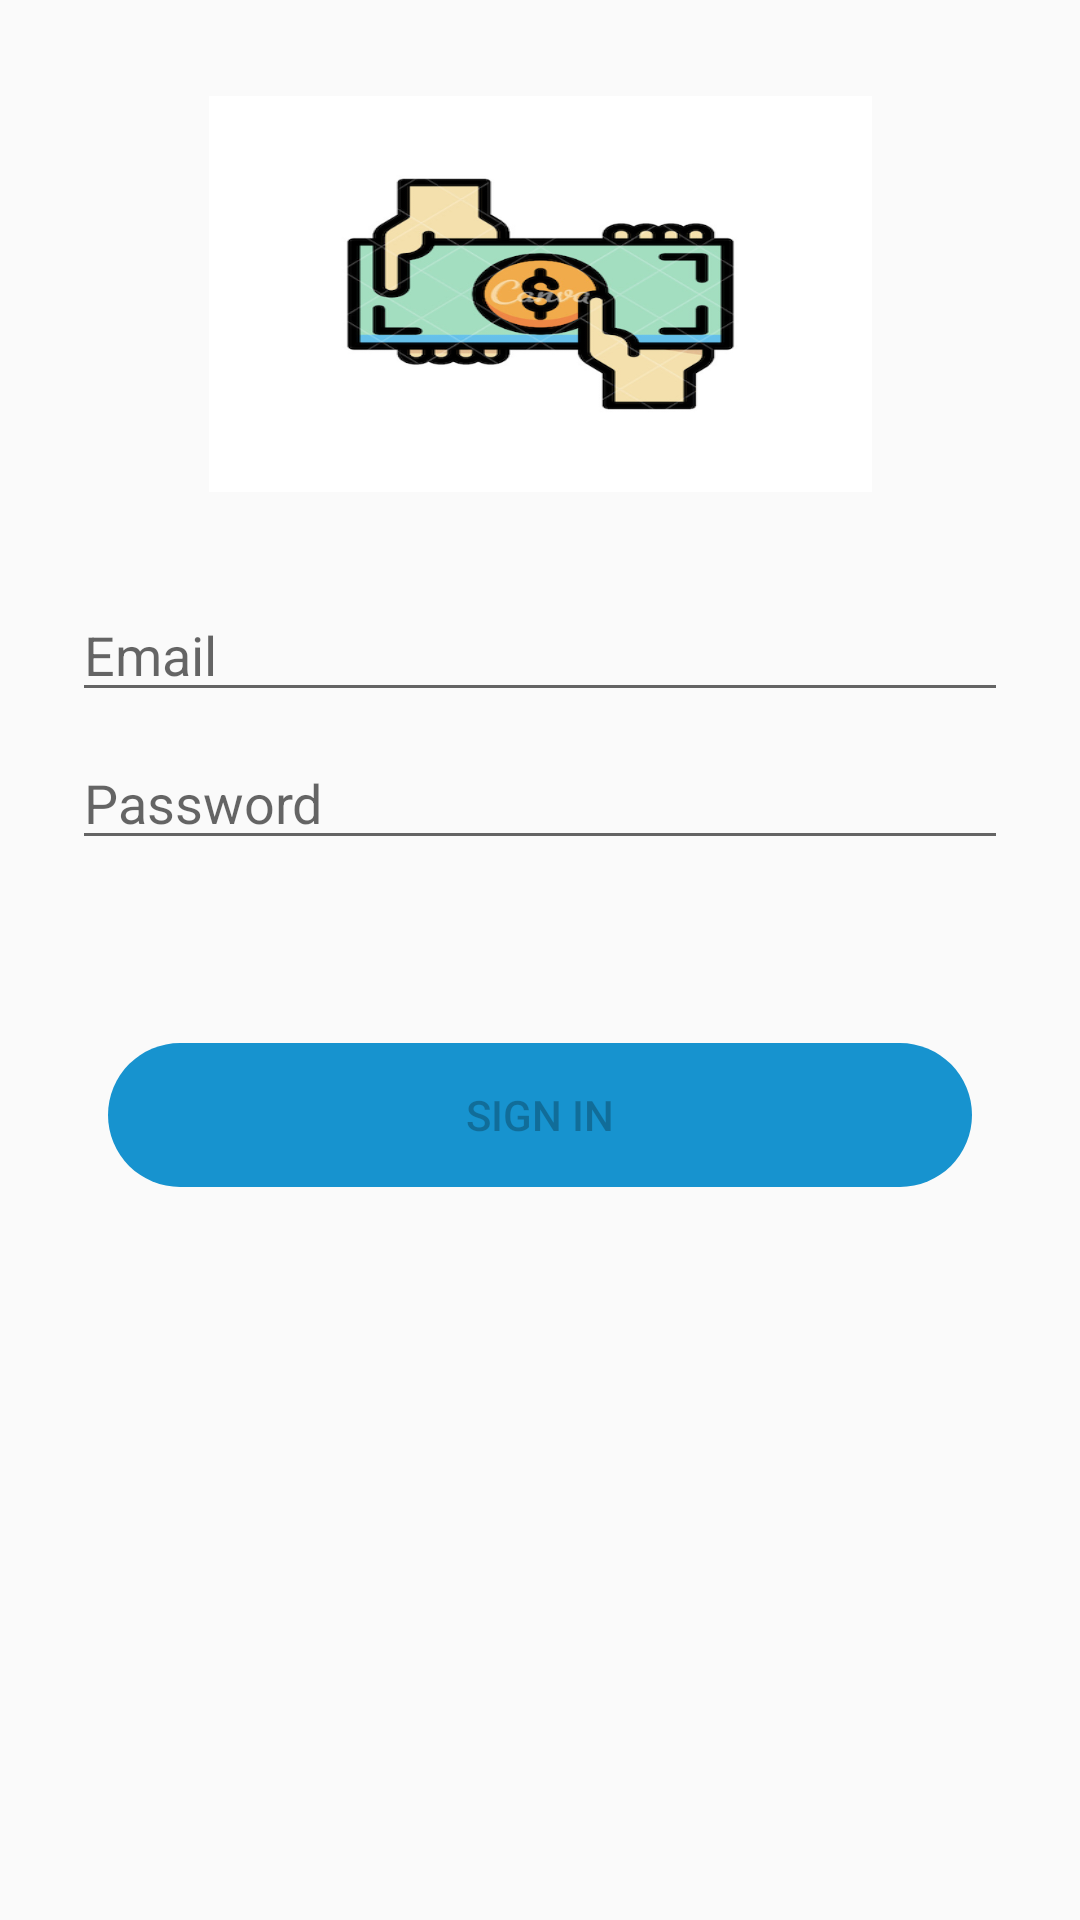

Android layout source for this screen:
<!-- AndroidManifest.xml: application theme AppTheme -->
<!-- res/layout/fragment_login_view.xml -->
<?xml version="1.0" encoding="utf-8"?>
<androidx.constraintlayout.widget.ConstraintLayout xmlns:android="http://schemas.android.com/apk/res/android"
    xmlns:app="http://schemas.android.com/apk/res-auto"
    xmlns:tools="http://schemas.android.com/tools"
    android:layout_width="match_parent"
    android:layout_height="match_parent"
    tools:context=".LoginView">

    <TextView
        android:id="@+id/title"
        android:layout_width="221dp"
        android:layout_height="132dp"
        android:layout_marginStart="16dp"
        android:layout_marginTop="32dp"
        android:layout_marginEnd="16dp"
        android:background="@drawable/app_logo"
        app:layout_constraintEnd_toEndOf="parent"
        app:layout_constraintStart_toStartOf="parent"
        app:layout_constraintTop_toTopOf="parent" />

    <EditText
        android:id="@+id/username"
        android:layout_width="0dp"
        android:layout_height="wrap_content"
        android:layout_marginStart="24dp"
        android:layout_marginTop="32dp"
        android:layout_marginEnd="24dp"
        android:autofillHints="@string/prompt_email"
        android:hint="@string/prompt_email"
        android:inputType="textEmailAddress"
        android:selectAllOnFocus="true"
        app:layout_constraintEnd_toEndOf="parent"
        app:layout_constraintHorizontal_bias="1.0"
        app:layout_constraintStart_toStartOf="parent"
        app:layout_constraintTop_toBottomOf="@+id/title" />

    <EditText
        android:id="@+id/password"
        android:layout_width="0dp"
        android:layout_height="wrap_content"
        android:layout_marginStart="24dp"
        android:layout_marginTop="8dp"
        android:layout_marginEnd="24dp"
        android:autofillHints="@string/prompt_password"
        android:hint="@string/prompt_password"
        android:imeActionLabel="@string/action_sign_in_short"
        android:imeOptions="actionDone"
        android:inputType="textPassword"
        android:selectAllOnFocus="true"
        app:layout_constraintEnd_toEndOf="parent"
        app:layout_constraintStart_toStartOf="parent"
        app:layout_constraintTop_toBottomOf="@+id/username" />

    <Button
        android:id="@+id/login"
        android:layout_width="288dp"
        android:layout_height="48dp"
        android:layout_gravity="start"
        android:layout_marginStart="48dp"
        android:layout_marginTop="16dp"
        android:layout_marginEnd="48dp"
        android:layout_marginBottom="64dp"
        android:background="@drawable/oval_button"
        android:enabled="false"
        android:text="@string/action_sign_in_short"
        app:layout_constraintBottom_toBottomOf="parent"
        app:layout_constraintEnd_toEndOf="parent"
        app:layout_constraintStart_toStartOf="parent"
        app:layout_constraintTop_toBottomOf="@+id/password"
        app:layout_constraintVertical_bias="0.2" />

</androidx.constraintlayout.widget.ConstraintLayout>
<!-- resources referenced by this layout -->
<resources>
  <!-- drawable app_logo: png bitmap (drawable, 103596 bytes) -->
  <!-- drawable oval_button (drawable-v24) -->
  <?xml version="1.0" encoding="utf-8"?>
  <shape xmlns:android="http://schemas.android.com/apk/res/android"
      android:shape="rectangle">
  
      <corners
          android:bottomLeftRadius="30dp"
          android:bottomRightRadius="30dp"
          android:radius="60dp"
          android:topLeftRadius="30dp"
          android:topRightRadius="30dp" />
  
      <solid android:color="#1793CF" />
  
      <padding
          android:bottom="0dp"
          android:left="0dp"
          android:right="0dp"
          android:top="0dp" />
  
  </shape>
  <string name="action_sign_in_short">Sign in</string>
  <string name="prompt_email">Email</string>
  <string name="prompt_password">Password</string>
  <style name="AppTheme" parent="Theme.AppCompat.Light.DarkActionBar">
          
          <item name="colorPrimary">#1793CF</item>
          <item name="colorPrimaryDark">#1793CF</item>
          <item name="colorAccent">@color/colorAccent</item>
      </style>
  <!-- not gathered from this repository: default colours our renderer supplied (Android Studio template values) -->
  <color name="colorAccent">#FF03DAC5</color>
</resources>
